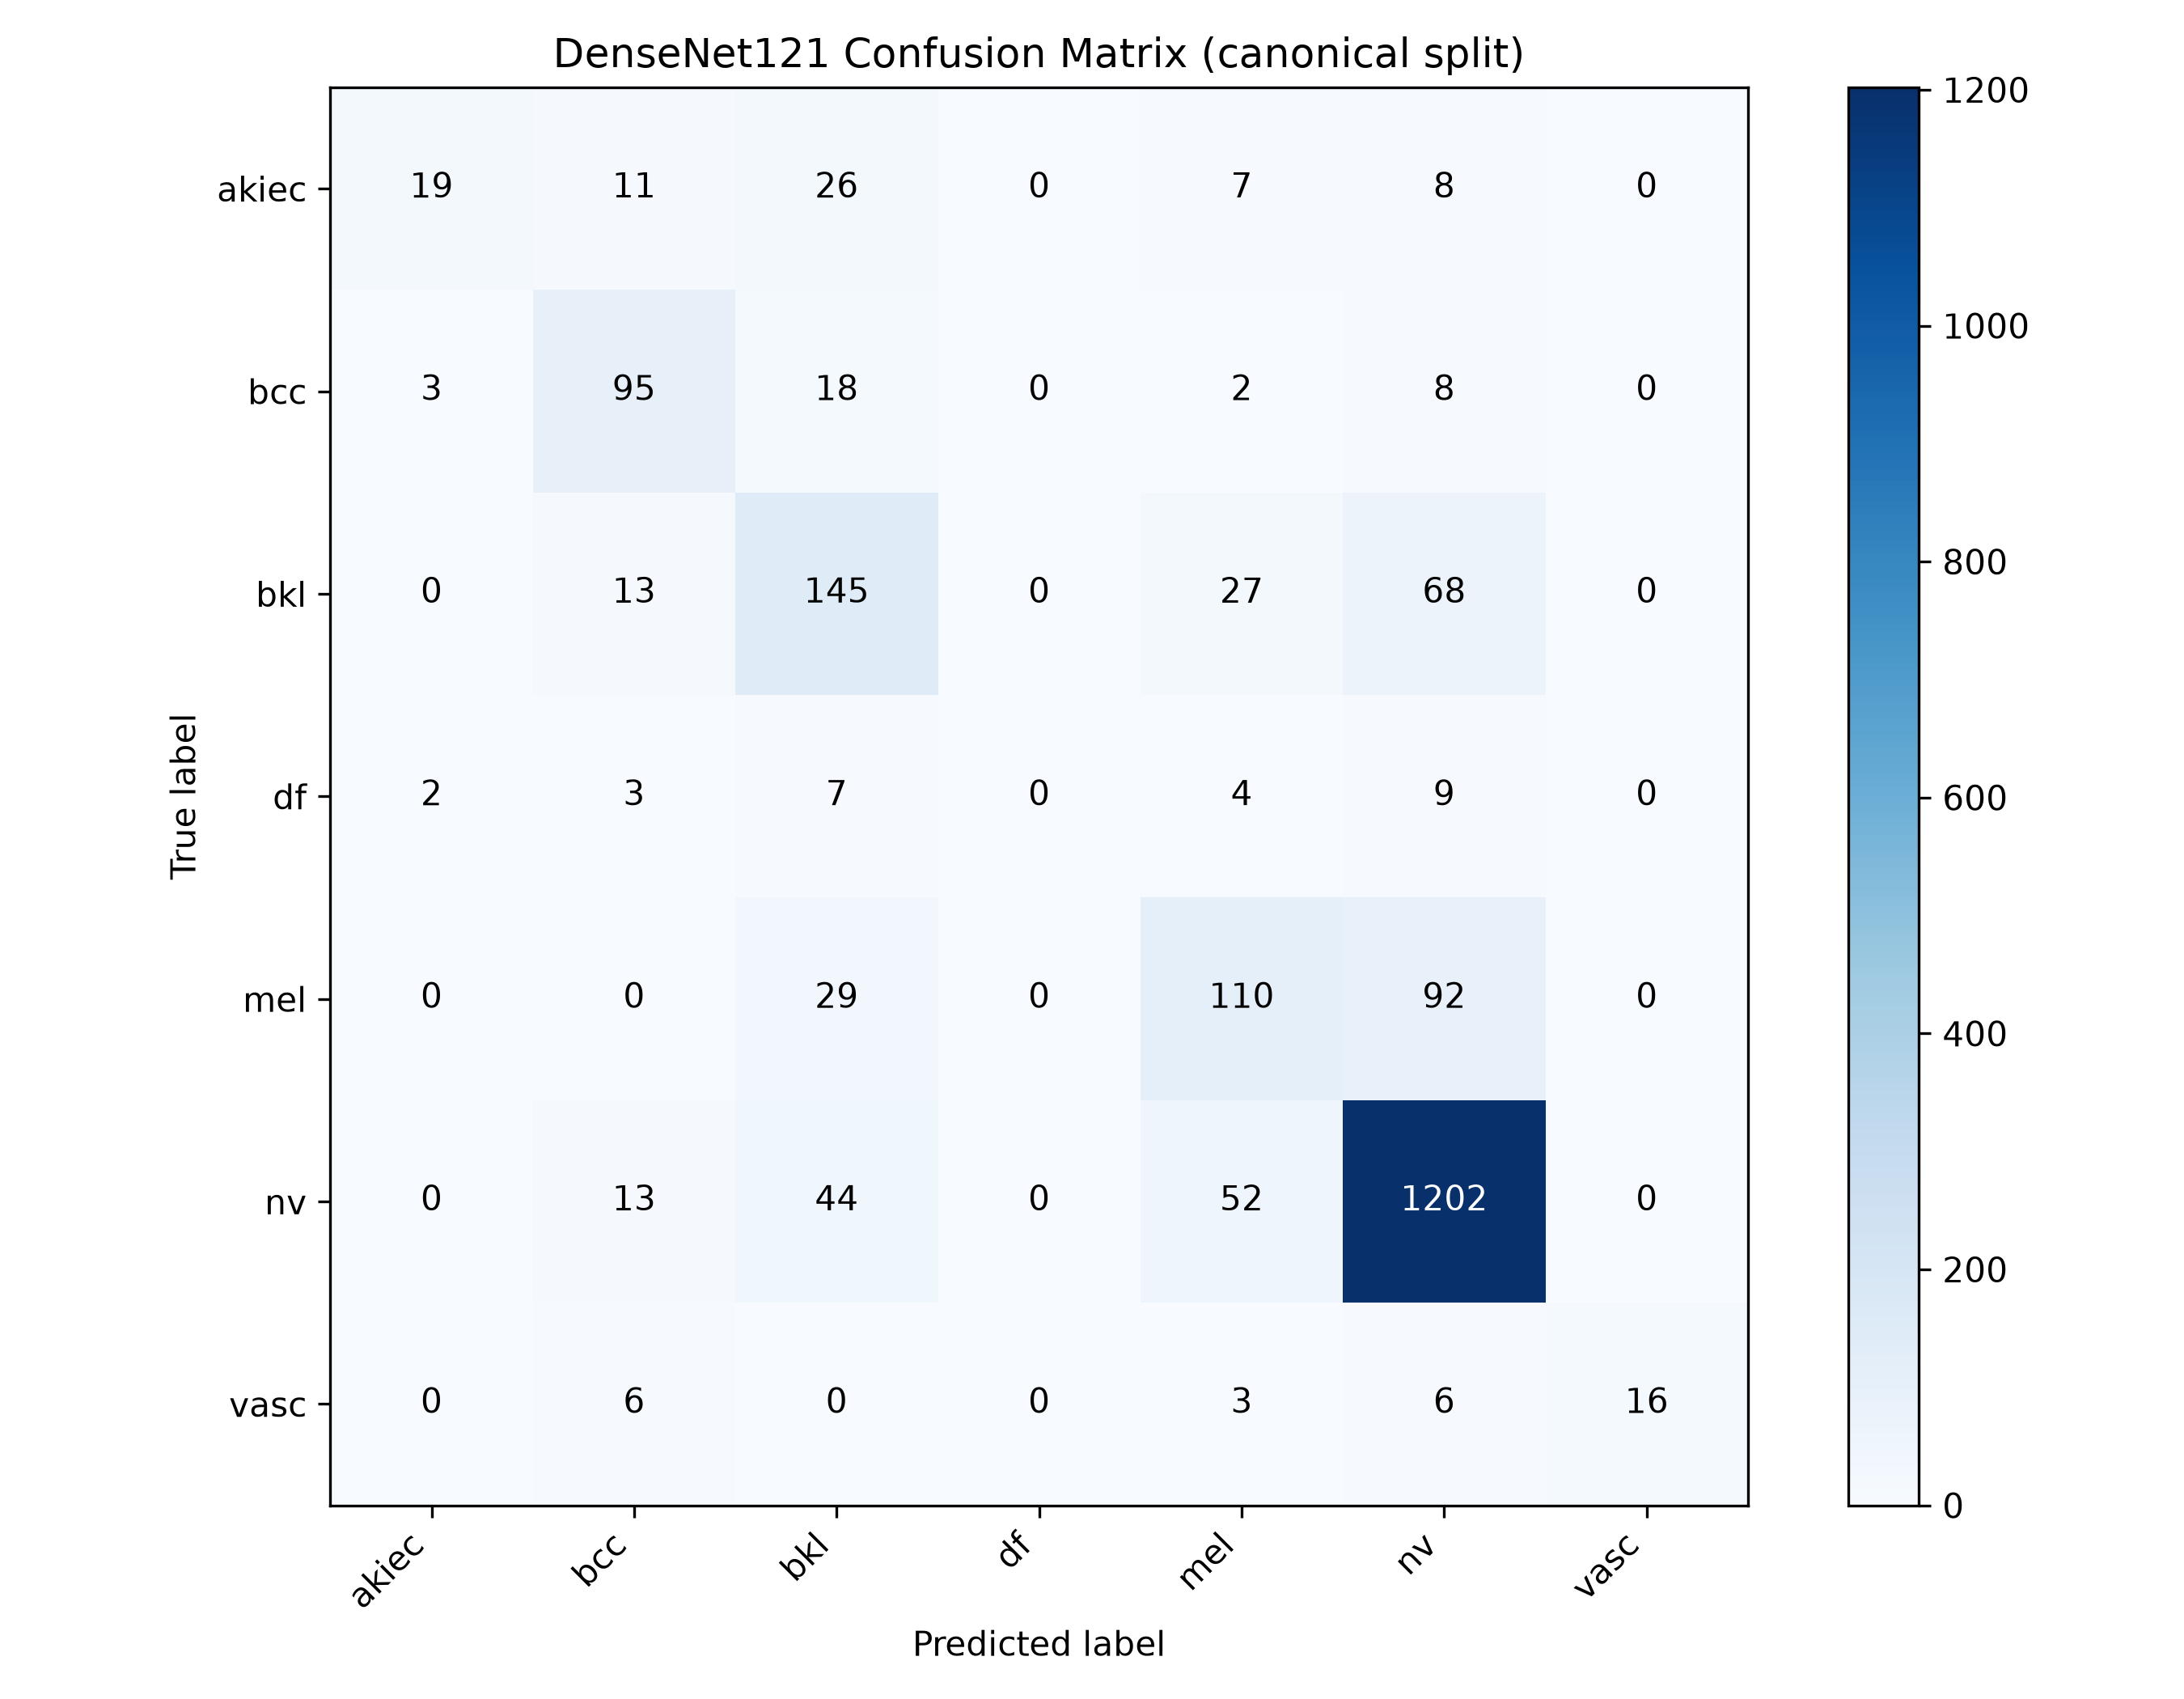

The file beside this chart, header and first rows:
, akiec, bcc, bkl, df, mel, nv, vasc
akiec, 19, 11, 26, 0, 7, 8, 0
bcc, 3, 95, 18, 0, 2, 8, 0
bkl, 0, 13, 145, 0, 27, 68, 0
df, 2, 3, 7, 0, 4, 9, 0
mel, 0, 0, 29, 0, 110, 92, 0
nv, 0, 13, 44, 0, 52, 1202, 0
vasc, 0, 6, 0, 0, 3, 6, 16
